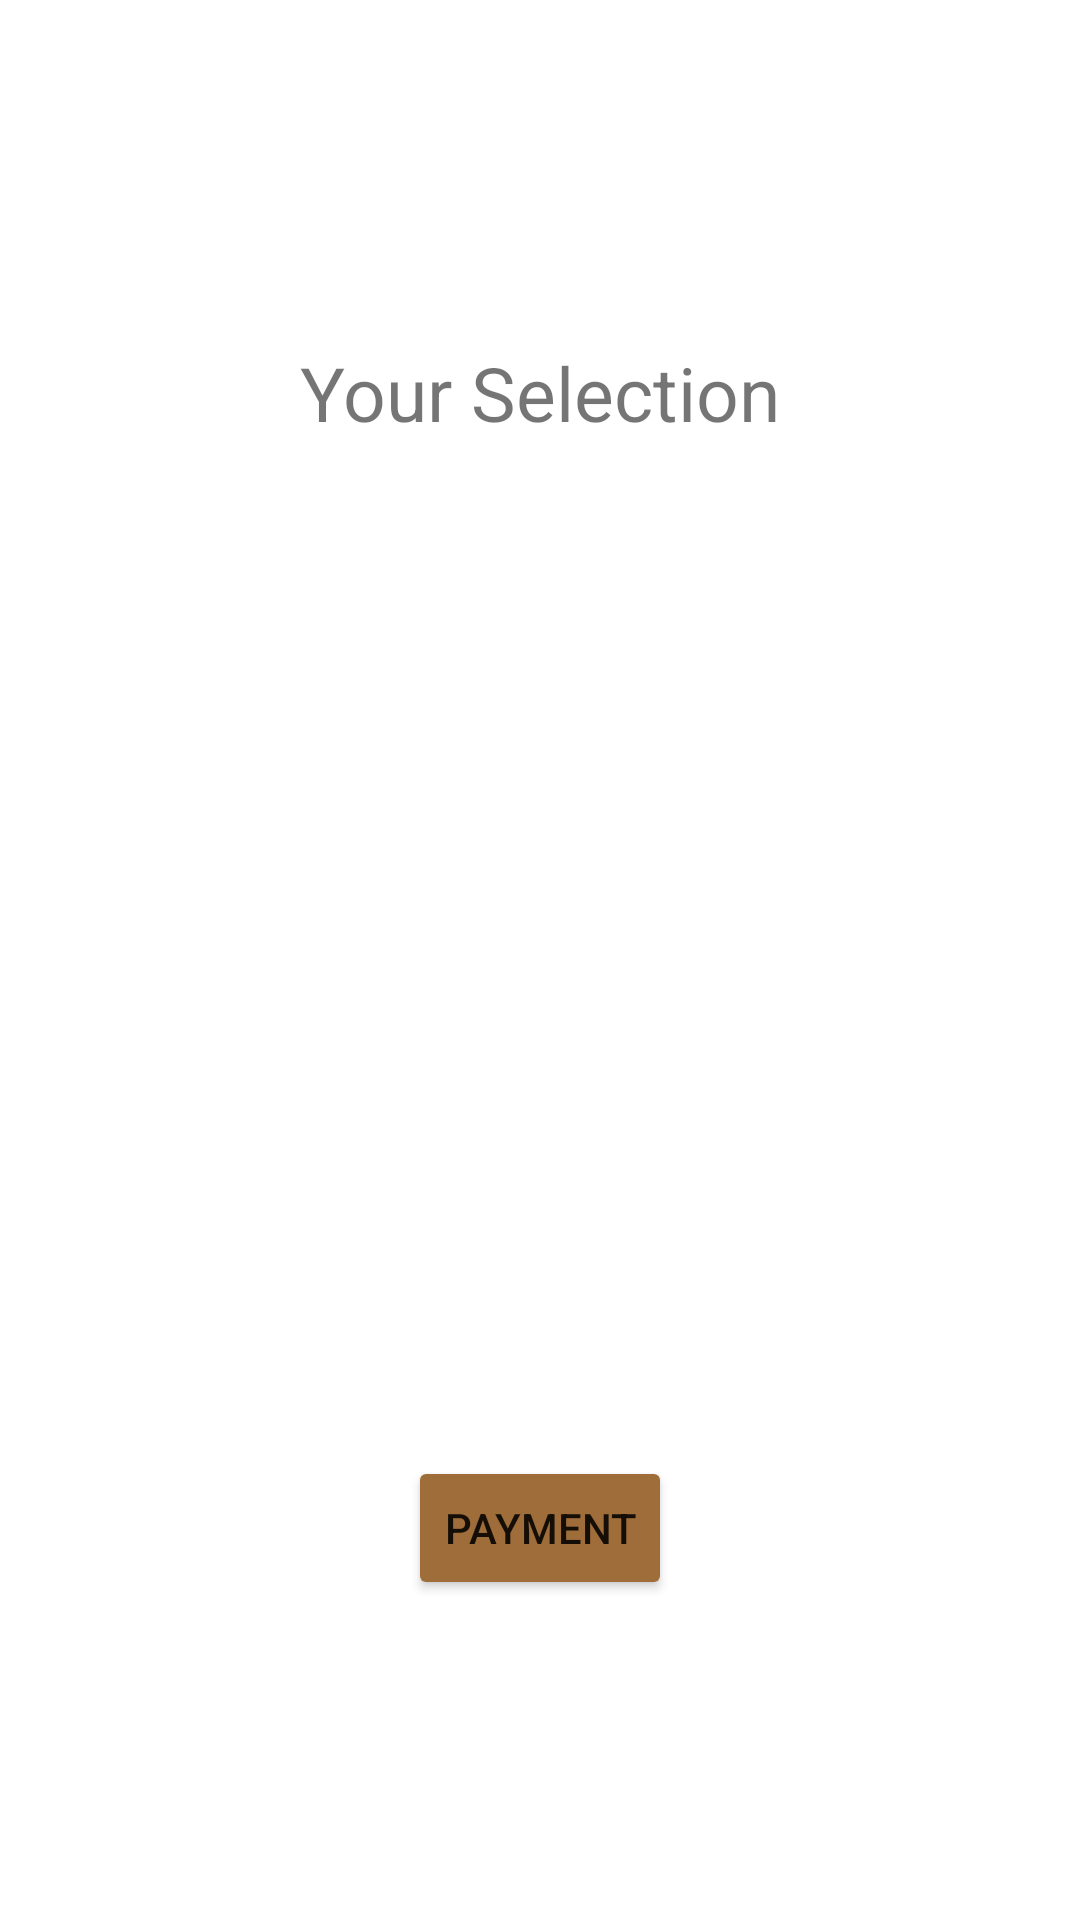

Write the Android layout XML for this screen, with the resource values it uses.
<!-- AndroidManifest.xml: application theme Theme.LeaseOrRentHomeApplication -->
<!-- res/layout/activity_detail.xml -->
<?xml version="1.0" encoding="utf-8"?>
<androidx.constraintlayout.widget.ConstraintLayout
    xmlns:android="http://schemas.android.com/apk/res/android"
    xmlns:tools="http://schemas.android.com/tools"
    xmlns:app="http://schemas.android.com/apk/res-auto"
    android:layout_width="match_parent"
    android:layout_height="match_parent"
    tools:context=".Detail">

    <TextView
        android:id="@+id/list"
        android:layout_width="221dp"
        android:layout_height="117dp"
        app:layout_constraintBottom_toBottomOf="parent"
        app:layout_constraintEnd_toEndOf="parent"
        app:layout_constraintStart_toStartOf="parent"
        app:layout_constraintTop_toTopOf="parent" />

    <Button
        android:id="@+id/button"
        android:layout_width="wrap_content"
        android:layout_height="wrap_content"
        android:text="Payment"
        android:onClick="paymentOption"
        app:layout_constraintBottom_toBottomOf="parent"
        app:layout_constraintEnd_toEndOf="parent"
        app:layout_constraintStart_toStartOf="parent"
        app:layout_constraintTop_toBottomOf="@+id/list"
        android:backgroundTint="@color/earth"/>

    <TextView
        android:id="@+id/textView3"
        android:layout_width="wrap_content"
        android:layout_height="wrap_content"
        android:text="Your Selection"
        android:textSize="25sp"
        app:layout_constraintBottom_toTopOf="@+id/list"
        app:layout_constraintEnd_toEndOf="parent"
        app:layout_constraintStart_toStartOf="parent"
        app:layout_constraintTop_toTopOf="parent" />
</androidx.constraintlayout.widget.ConstraintLayout>
<!-- resources referenced by this layout -->
<resources>
  <color name="earth">#9F6D3A</color>
  <style name="Theme.LeaseOrRentHomeApplication" parent="Theme.MaterialComponents.DayNight.DarkActionBar">
          
          <item name="colorPrimary">@color/purple_500</item>
          <item name="colorPrimaryVariant">@color/purple_700</item>
          <item name="colorOnPrimary">@color/white</item>
          
          <item name="colorSecondary">@color/teal_200</item>
          <item name="colorSecondaryVariant">@color/teal_700</item>
          <item name="colorOnSecondary">@color/black</item>
          
          <item name="android:statusBarColor">?attr/colorPrimaryVariant</item>
          
      </style>
  <color name="purple_500">#FF6200EE</color>
  <color name="purple_700">#FF3700B3</color>
  <color name="white">#FFFFFFFF</color>
  <color name="teal_200">#FF03DAC5</color>
  <color name="teal_700">#FF018786</color>
  <color name="black">#FF000000</color>
</resources>
